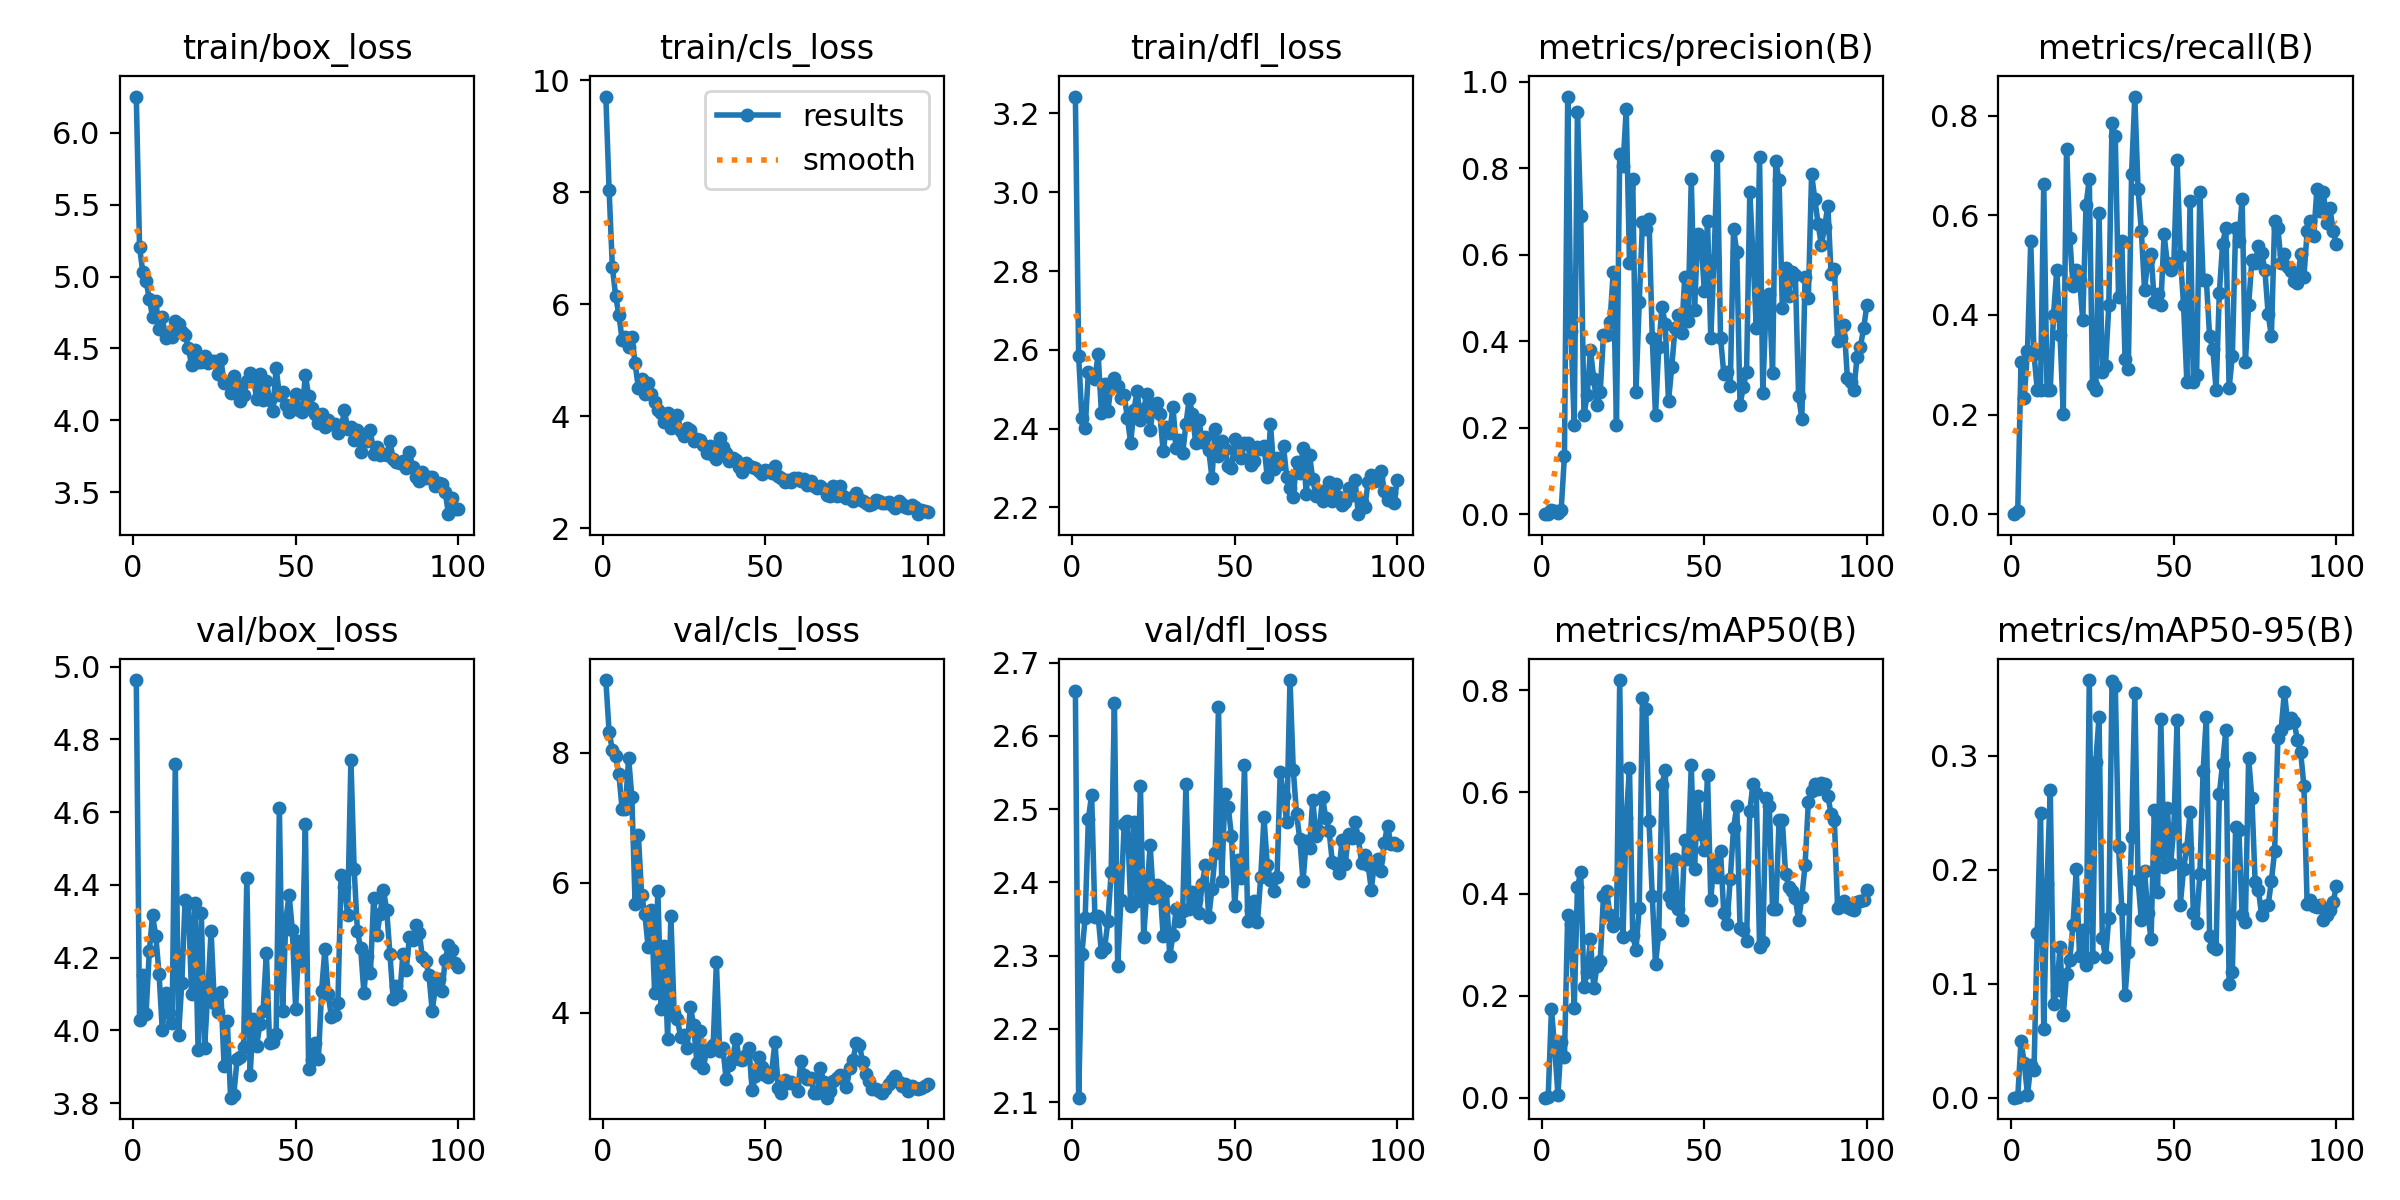

The table this chart was drawn from, first rows:
epoch, train/box_loss, train/cls_loss, train/dfl_loss, metrics/precision(B), metrics/recall(B), metrics/mAP50(B), metrics/mAP50-95(B), val/box_loss, val/cls_loss, val/dfl_loss, lr/pg0, lr/pg1, lr/pg2
1, 6.251, 9.712, 3.243, 0, 0, 0, 0, 4.963, 9.117, 2.662, 0.0001834, 0.0001834, 0.0001834
2, 5.205, 8.048, 2.585, 0.0002, 0.00649, 0.00197, 0.00039, 4.028, 8.32, 2.106, 0.0003796, 0.0003796, 0.0003796
3, 5.03, 6.673, 2.427, 0.0097, 0.3052, 0.1733, 0.04972, 4.154, 8.044, 2.303, 0.0005719, 0.0005719, 0.0005719
4, 4.967, 6.153, 2.401, 0.00814, 0.2338, 0.09784, 0.03061, 4.045, 7.942, 2.351, 0.0007602, 0.0007602, 0.0007602
5, 4.847, 5.815, 2.544, 0.00241, 0.3279, 0.00613, 0.00234, 4.218, 7.673, 2.487, 0.0009446, 0.0009446, 0.0009446
6, 4.721, 5.371, 2.537, 0.0105, 0.5487, 0.1093, 0.02869, 4.316, 7.139, 2.52, 0.001125, 0.001125, 0.001125
7, 4.83, 5.414, 2.527, 0.1348, 0.3206, 0.08003, 0.02395, 4.259, 7.134, 2.353, 0.001301, 0.001301, 0.001301
8, 4.637, 5.231, 2.589, 0.9654, 0.25, 0.3591, 0.1448, 4.155, 7.925, 2.354, 0.001474, 0.001474, 0.001474
9, 4.716, 5.421, 2.44, 0.423, 0.25, 0.3406, 0.2495, 4, 7.317, 2.304, 0.001535, 0.001535, 0.001535
10, 4.57, 4.946, 2.513, 0.2057, 0.6623, 0.1755, 0.06008, 4.104, 5.673, 2.311, 0.001519, 0.001519, 0.001519
11, 4.614, 4.5, 2.445, 0.9302, 0.25, 0.4136, 0.1878, 4.048, 6.736, 2.347, 0.001502, 0.001502, 0.001502
12, 4.581, 4.671, 2.511, 0.6902, 0.25, 0.4429, 0.2695, 4.021, 5.815, 2.414, 0.001486, 0.001486, 0.001486
13, 4.69, 4.403, 2.527, 0.2294, 0.3993, 0.2175, 0.08238, 4.731, 5.521, 2.646, 0.001469, 0.001469, 0.001469
14, 4.67, 4.59, 2.509, 0.2762, 0.4903, 0.2473, 0.09445, 3.988, 5.011, 2.286, 0.001453, 0.001453, 0.001453
15, 4.616, 4.391, 2.478, 0.3796, 0.3604, 0.3115, 0.1324, 4.131, 5.58, 2.376, 0.001436, 0.001436, 0.001436
16, 4.596, 4.261, 2.485, 0.3132, 0.2013, 0.2148, 0.07215, 4.357, 4.308, 2.479, 0.001419, 0.001419, 0.001419
17, 4.506, 4.115, 2.427, 0.2514, 0.7338, 0.2576, 0.1081, 4.351, 5.875, 2.484, 0.001403, 0.001403, 0.001403
18, 4.385, 4.05, 2.364, 0.2828, 0.5552, 0.269, 0.1207, 4.101, 4.052, 2.368, 0.001386, 0.001386, 0.001386
19, 4.489, 3.9, 2.448, 0.4147, 0.4578, 0.3959, 0.1516, 4.35, 5.022, 2.482, 0.00137, 0.00137, 0.00137
20, 4.408, 4.063, 2.495, 0.4136, 0.4903, 0.4058, 0.2004, 3.946, 3.592, 2.374, 0.001353, 0.001353, 0.001353
21, 4.408, 3.796, 2.423, 0.4436, 0.4708, 0.3579, 0.1238, 4.322, 5.489, 2.531, 0.001337, 0.001337, 0.001337
22, 4.451, 3.951, 2.45, 0.5592, 0.3889, 0.3375, 0.1473, 3.952, 4, 2.326, 0.00132, 0.00132, 0.00132
23, 4.402, 4.026, 2.489, 0.206, 0.6201, 0.3424, 0.1167, 4.106, 3.9, 2.39, 0.001304, 0.001304, 0.001304
24, 4.415, 3.742, 2.396, 0.833, 0.6727, 0.82, 0.3663, 4.274, 3.628, 2.45, 0.001287, 0.001287, 0.001287
25, 4.415, 3.648, 2.457, 0.8041, 0.2597, 0.3157, 0.1231, 4.074, 3.657, 2.378, 0.001271, 0.001271, 0.001271
26, 4.319, 3.786, 2.466, 0.9372, 0.25, 0.5489, 0.2946, 4.051, 3.451, 2.396, 0.001254, 0.001254, 0.001254
27, 4.425, 3.75, 2.437, 0.5805, 0.6039, 0.6466, 0.3339, 4.107, 4.095, 2.394, 0.001238, 0.001238, 0.001238
28, 4.263, 3.56, 2.342, 0.7753, 0.2857, 0.319, 0.1401, 3.904, 3.811, 2.327, 0.001221, 0.001221, 0.001221
29, 4.263, 3.593, 2.404, 0.2835, 0.2977, 0.29, 0.1231, 4.025, 3.228, 2.389, 0.001205, 0.001205, 0.001205
30, 4.19, 3.567, 2.389, 0.4904, 0.4188, 0.3731, 0.1576, 3.815, 3.725, 2.299, 0.001188, 0.001188, 0.001188
31, 4.308, 3.495, 2.456, 0.6755, 0.7857, 0.7847, 0.3657, 3.824, 3.151, 2.328, 0.001172, 0.001172, 0.001172
32, 4.244, 3.341, 2.352, 0.6601, 0.7582, 0.7638, 0.361, 3.922, 3.43, 2.363, 0.001155, 0.001155, 0.001155
33, 4.137, 3.471, 2.372, 0.6815, 0.4352, 0.5425, 0.2196, 3.927, 3.407, 2.347, 0.001139, 0.001139, 0.001139
34, 4.176, 3.312, 2.338, 0.4083, 0.5487, 0.3965, 0.1658, 3.953, 3.502, 2.361, 0.001122, 0.001122, 0.001122
35, 4.271, 3.24, 2.412, 0.2284, 0.3113, 0.2628, 0.08969, 4.42, 4.775, 2.535, 0.001106, 0.001106, 0.001106
36, 4.329, 3.611, 2.476, 0.3872, 0.2922, 0.3221, 0.1277, 3.878, 3.403, 2.363, 0.001089, 0.001089, 0.001089
37, 4.307, 3.455, 2.437, 0.4799, 0.6823, 0.6144, 0.2282, 4.03, 3.449, 2.386, 0.001073, 0.001073, 0.001073
38, 4.146, 3.347, 2.363, 0.4394, 0.8382, 0.6439, 0.3549, 3.958, 2.972, 2.376, 0.001056, 0.001056, 0.001056
39, 4.323, 3.203, 2.422, 0.2605, 0.6526, 0.3967, 0.1911, 4.017, 3.202, 2.358, 0.00104, 0.00104, 0.00104
40, 4.144, 3.262, 2.367, 0.3411, 0.5691, 0.3826, 0.1557, 4.055, 3.285, 2.398, 0.001023, 0.001023, 0.001023
41, 4.271, 3.225, 2.379, 0.4292, 0.4495, 0.4686, 0.1988, 4.214, 3.597, 2.423, 0.001007, 0.001007, 0.001007
42, 4.144, 3.085, 2.346, 0.4606, 0.5094, 0.3699, 0.1621, 3.964, 3.289, 2.352, 0.0009904, 0.0009904, 0.0009904
43, 4.063, 3.004, 2.275, 0.4179, 0.5227, 0.3483, 0.139, 3.969, 3.273, 2.391, 0.0009739, 0.0009739, 0.0009739
44, 4.364, 3.165, 2.4, 0.5471, 0.4253, 0.5064, 0.2525, 3.989, 3.349, 2.44, 0.0009574, 0.0009574, 0.0009574
45, 4.179, 3.12, 2.33, 0.4469, 0.4415, 0.4677, 0.1806, 4.611, 3.457, 2.639, 0.0009409, 0.0009409, 0.0009409
46, 4.195, 3.089, 2.368, 0.775, 0.4188, 0.6529, 0.3323, 4.054, 2.807, 2.401, 0.0009243, 0.0009243, 0.0009243
47, 4.109, 3.083, 2.348, 0.4716, 0.5617, 0.4491, 0.2024, 4.306, 3.024, 2.521, 0.0009078, 0.0009078, 0.0009078
48, 4.057, 3.016, 2.305, 0.6486, 0.5032, 0.5921, 0.2541, 4.372, 3.324, 2.503, 0.0008913, 0.0008913, 0.0008913
49, 4.093, 2.968, 2.3, 0.6351, 0.4903, 0.5177, 0.2046, 4.276, 3.165, 2.463, 0.0008748, 0.0008748, 0.0008748
50, 4.184, 3.036, 2.373, 0.5165, 0.5032, 0.4861, 0.2362, 4.06, 3.036, 2.368, 0.0008583, 0.0008583, 0.0008583
51, 4.075, 3.023, 2.351, 0.677, 0.7107, 0.6341, 0.331, 4.246, 3.013, 2.431, 0.0008418, 0.0008418, 0.0008418
52, 4.06, 2.979, 2.327, 0.4075, 0.5183, 0.3889, 0.1694, 4.191, 3.09, 2.405, 0.0008253, 0.0008253, 0.0008253
53, 4.317, 3.113, 2.363, 0.5875, 0.4188, 0.4653, 0.2009, 4.567, 3.544, 2.56, 0.0008088, 0.0008088, 0.0008088
54, 4.169, 2.933, 2.363, 0.8276, 0.2662, 0.4333, 0.2192, 3.894, 2.849, 2.347, 0.0007923, 0.0007923, 0.0007923
55, 4.087, 2.89, 2.309, 0.408, 0.6283, 0.4839, 0.251, 3.918, 2.767, 2.362, 0.0007758, 0.0007758, 0.0007758
56, 4.047, 2.816, 2.319, 0.3251, 0.2662, 0.362, 0.1623, 3.966, 2.97, 2.375, 0.0007593, 0.0007593, 0.0007593
57, 3.979, 2.868, 2.353, 0.3288, 0.2792, 0.3415, 0.1535, 3.922, 2.919, 2.346, 0.0007428, 0.0007428, 0.0007428
58, 4.046, 2.824, 2.348, 0.2962, 0.6461, 0.4302, 0.1959, 4.11, 2.928, 2.408, 0.0007263, 0.0007263, 0.0007263
59, 3.958, 2.894, 2.357, 0.6595, 0.4708, 0.5296, 0.2863, 4.225, 2.904, 2.489, 0.0007098, 0.0007098, 0.0007098
60, 4.001, 2.889, 2.278, 0.6065, 0.4698, 0.5721, 0.3343, 4.1, 2.8, 2.424, 0.0006933, 0.0006933, 0.0006933
... 40 more rows
